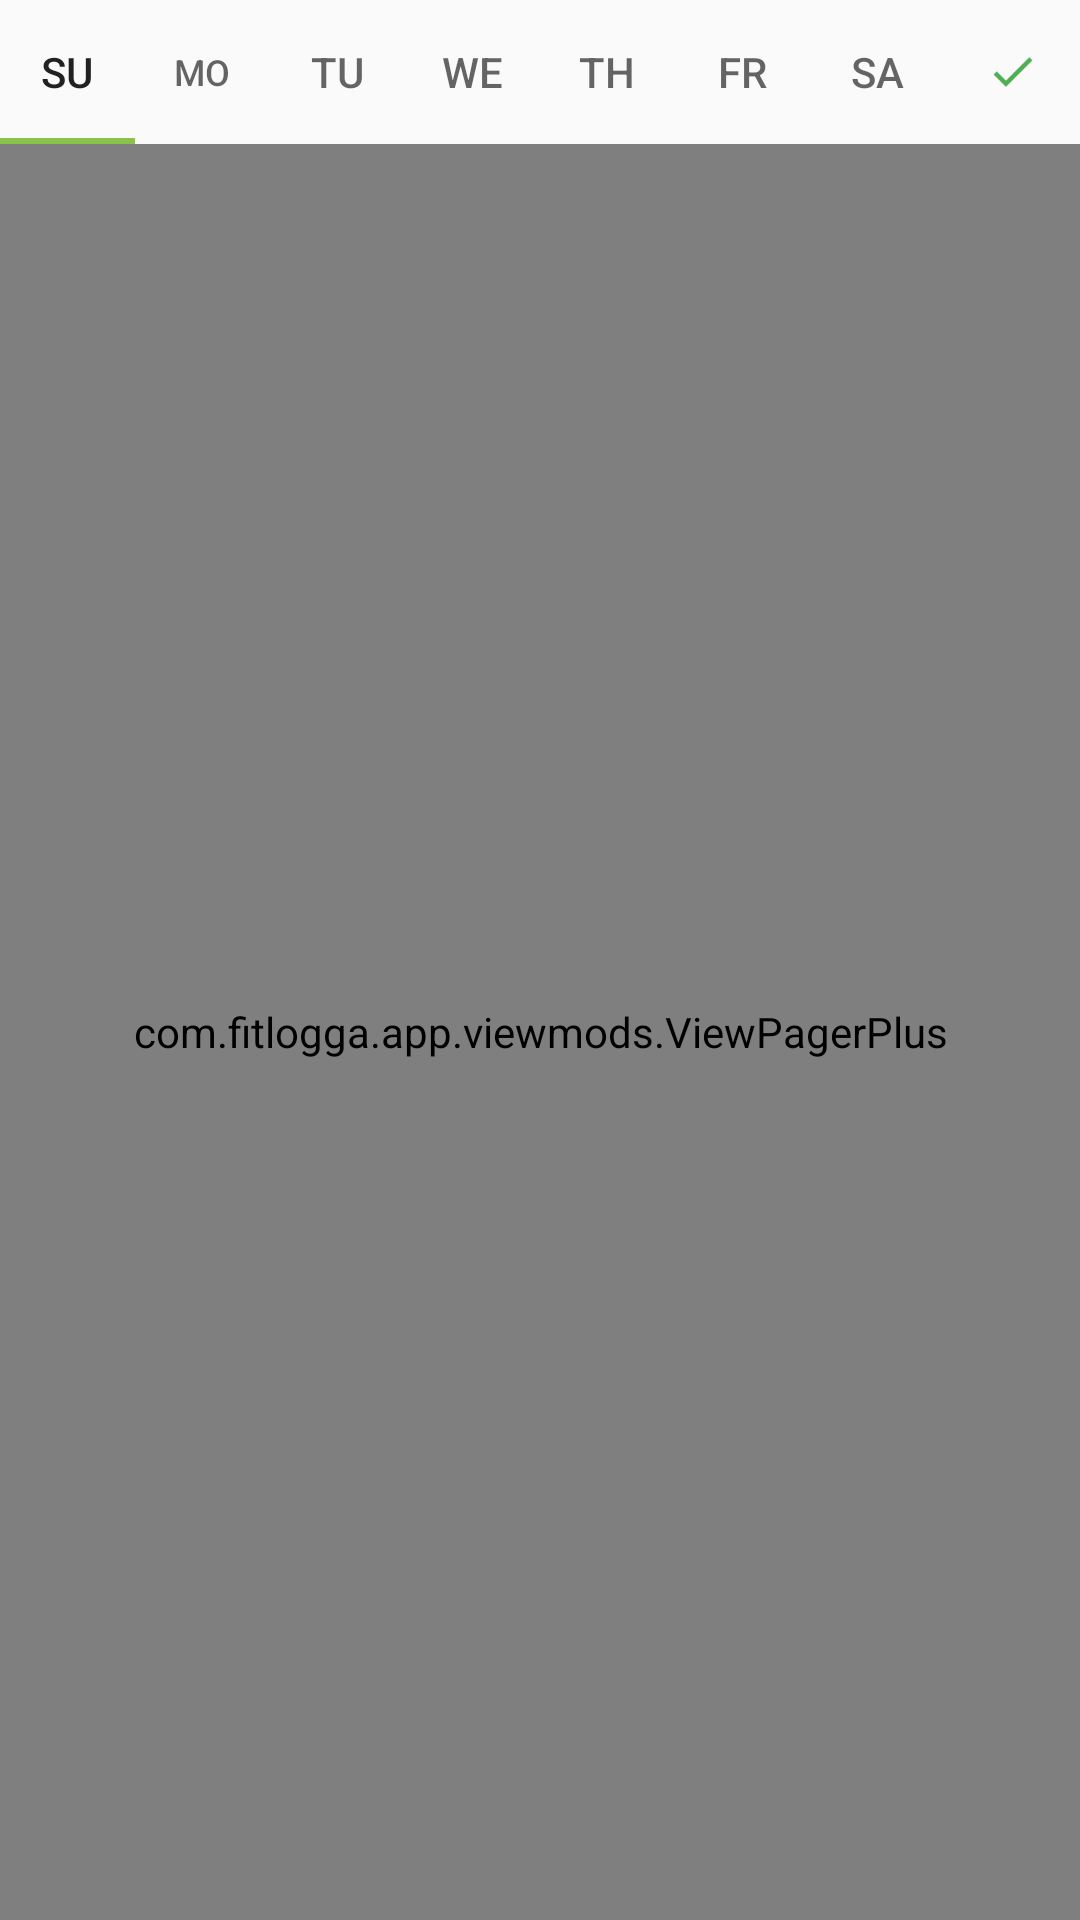

This screen was rendered from an Android layout file. Write that file and the resources it references.
<!-- AndroidManifest.xml: application theme AppTheme -->
<!-- res/layout/activity_plan_creator.xml -->
<?xml version="1.0" encoding="utf-8"?>
<LinearLayout xmlns:android="http://schemas.android.com/apk/res/android"
    android:layout_width="match_parent"
    android:layout_height="match_parent"
    android:orientation="vertical">

    <com.google.android.material.tabs.TabLayout
        android:id="@+id/tab_layout"
        android:layout_width="match_parent"
        android:layout_height="wrap_content">

        <com.google.android.material.tabs.TabItem
            android:layout_width="wrap_content"
            android:layout_height="wrap_content"
            android:text="SU" />

        <com.google.android.material.tabs.TabItem
            android:layout_width="wrap_content"
            android:layout_height="wrap_content"
            android:text="MO" />

        <com.google.android.material.tabs.TabItem
            android:layout_width="wrap_content"
            android:layout_height="wrap_content"
            android:text="TU" />

        <com.google.android.material.tabs.TabItem
            android:layout_width="wrap_content"
            android:layout_height="wrap_content"
            android:text="WE" />

        <com.google.android.material.tabs.TabItem
            android:layout_width="wrap_content"
            android:layout_height="wrap_content"
            android:text="TH" />

        <com.google.android.material.tabs.TabItem
            android:layout_width="wrap_content"
            android:layout_height="wrap_content"
            android:text="fr" />

        <com.google.android.material.tabs.TabItem
            android:layout_width="wrap_content"
            android:layout_height="wrap_content"
            android:text="SA" />

        <com.google.android.material.tabs.TabItem
            android:layout_width="wrap_content"
            android:layout_height="wrap_content"
            android:icon="@drawable/ic_check" />

    </com.google.android.material.tabs.TabLayout>

    <com.fitlogga.app.viewmods.ViewPagerPlus
        android:id="@+id/view_pager"
        android:layout_width="match_parent"
        android:layout_height="match_parent" />

</LinearLayout>
<!-- resources referenced by this layout -->
<resources>
  <!-- drawable ic_check: png bitmap (drawable-hdpi, 1045 bytes) -->
  <style name="AppTheme" parent="Theme.AppCompat.Light.DarkActionBar">
          
          <item name="colorPrimary">@color/colorPrimary</item>
          <item name="colorPrimaryDark">@color/colorPrimaryDark</item>
          <item name="colorAccent">@color/colorAccent</item>
      </style>
  <color name="colorPrimary">#1565c0</color>
  <color name="colorPrimaryDark">#003C8F</color>
  <color name="colorAccent">#8BC34A</color>
</resources>
